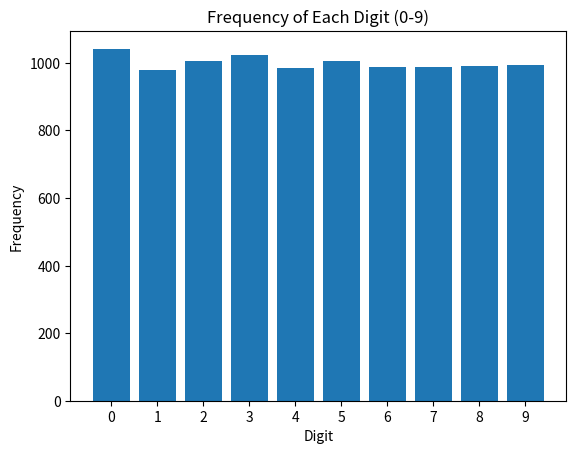

Source code (Python):
import numpy as numpy 
import random
import matplotlib.pyplot as plt

N = 10000  
results = [random.randint(0, 9) for _ in range(N)]

frequencies = [results.count(i) for i in range(10)]

plt.bar(range(10), frequencies, tick_label=range(10))
plt.xlabel('Digit')
plt.ylabel('Frequency')
plt.title('Frequency of Each Digit (0-9)')
plt.show()
